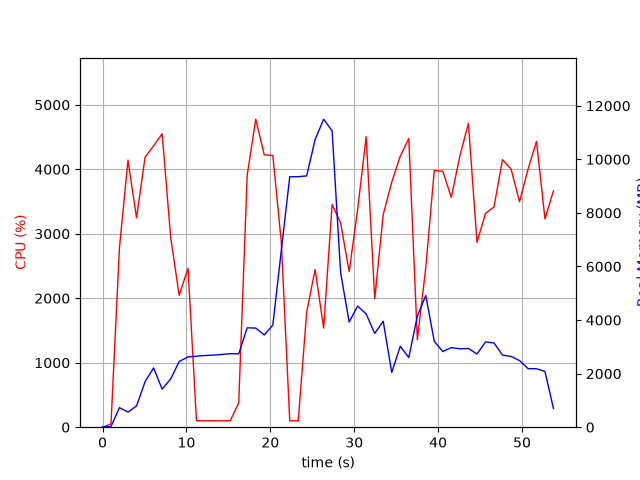

Values plotted in this chart, from the file beside it:
elapsed_time, nproc, cpu, mem_real, mem_virtual
4.172325134277344e-05, 1, 0.0, 9.922, 3186
1.006, 1, 51.7, 24.48, 51.29
2.014, 1, 2782, 730.4, 4904
3.033, 1, 4141, 562.6, 4920
4.053, 1, 3244, 795.4, 5504
5.065, 1, 4185, 1696, 6792
6.083, 1, 4363, 2212, 8328
7.105, 1, 4550, 1422, 8328
8.124, 1, 2940, 1804, 10704
9.133, 1, 2046, 2452, 10762
10.19, 1, 2464, 2623, 10978
11.2, 1, 100.2, 2651, 10978
12.2, 1, 99.3, 2676, 10978
13.21, 1, 101.2, 2690, 10978
14.22, 1, 99.2, 2716, 10978
15.23, 1, 100.3, 2744, 10978
16.23, 1, 379.3, 2738, 10978
17.24, 1, 3908, 3711, 10978
18.26, 1, 4776, 3701, 10978
19.28, 1, 4223, 3445, 10978
20.3, 1, 4214, 3814, 14223
21.31, 1, 2872, 6591, 19343
22.31, 1, 99.2, 9351, 19343
23.32, 1, 100.1, 9351, 19343
24.33, 1, 1784, 9384, 19361
25.34, 1, 2445, 10739, 19463
26.36, 1, 1537, 11498, 25796
27.36, 1, 3454, 11063, 25947
28.38, 1, 3168, 5771, 26046
29.4, 1, 2412, 3925, 26064
30.41, 1, 3378, 4522, 26064
31.42, 1, 4505, 4228, 26064
32.44, 1, 1992, 3500, 26064
33.45, 1, 3296, 3957, 26064
34.47, 1, 3802, 2044, 26136
35.49, 1, 4202, 3021, 26136
36.5, 1, 4477, 2603, 26136
37.52, 1, 1358, 4147, 26136
38.53, 1, 2477, 4915, 26136
39.54, 1, 3982, 3208, 26136
40.56, 1, 3968, 2825, 26152
41.57, 1, 3563, 2972, 26152
42.59, 1, 4208, 2927, 26152
43.61, 1, 4713, 2939, 26152
44.63, 1, 2866, 2734, 26152
45.65, 1, 3317, 3184, 26152
46.66, 1, 3415, 3146, 26162
47.68, 1, 4150, 2691, 26162
48.7, 1, 4003, 2642, 26162
49.7, 1, 3496, 2490, 26170
50.72, 1, 4000, 2187, 26180
51.73, 1, 4434, 2182, 26180
52.73, 1, 3230, 2081, 26180
53.75, 1, 3665, 698.7, 24644
